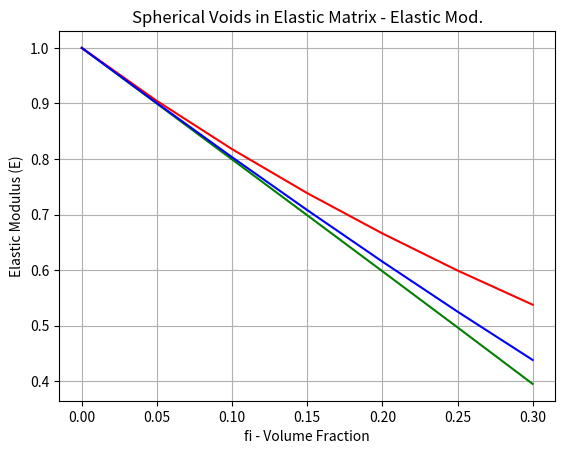

Here is the Python script that generated this plot: (Note: this script raises an exception after producing the figure.)
#!/usr/bin/env python3
# -*- coding: utf-8 -*-
"""
Created on Sun Dec 29 17:12:24 2019 

@author: elemhunt
"""
import numpy as np
import matplotlib.pyplot as plt
import math
#%% Model Functions

# Dilute Eshelby (ES)
def DilES(f,vm,vi,Em, Ei):
    import numpy as np
    # __M &&__I Values
    muM = Em/(2*(1+vm))
    muI = Ei/(2*(1+vi))
    kM = Em/(3*(1-2*vm))
    kI = Ei/(3*(1-2*vi))

    # __P Values
    muP = ((5/3)*muM*(3*kM + 4*muM)/(kM + 2*muM))/2
    kP = (3*kM + 4*muM)/3

    # Inital setting of arrays to be modified to store
    kes = np.zeros(len(f))
    mues = np.zeros(len(f))
    ves = np.zeros(len(f))
    ees = np.zeros(len(f))

    #Calculations
    for i in range(len(f)):
    
        kes[i] = kM +(f[i]*(kI - kM))/(1.+(kI - kM)/kP)
        mues[i] = muM +(f[i]*(muI - muM))/(1.+((muI - muM)/muP))
        ves[i] = (3.*kes[i]-2.*mues[i])/(6.*kes[i]+2.*mues[i])
        ees[i] = (2.*mues[i]*(1.+ves[i]))#*(1E-3)
    return kes, mues, ves, ees

# Mori-Tanaka (MT)
def MorT(f,vm,vi,Em, Ei):
    import numpy as np
    # __M &&__I Values
    muM = Em/(2*(1+vm))
    muI = Ei/(2*(1+vi))
    kM = Em/(3*(1-2*vm))
    kI = Ei/(3*(1-2*vi))

    # __P Values
    muP = ((5/3)*muM*(3*kM + 4*muM)/(kM + 2*muM))/2
    kP = (3*kM + 4*muM)/3
    
    # Inital setting of arrays to be modified to store
    kmt = np.zeros(len(f))
    mumt = np.zeros(len(f))
    vmt = np.zeros(len(f))
    emt = np.zeros(len(f))
    
    #Calculations
    for j in range(len(f)):
    
        kmt[j] = kM +(f[j]*(kI - kM))/(1.+(1-f[j])*(kI - kM)/kP)
        mumt[j] = muM +(f[j]*(muI - muM))/(1.+(1-f[j])*((muI - muM)/muP))
        vmt[j] = (3.*kmt[j]-2.*mumt[j])/(6.*kmt[j]+2.*mumt[j])
        emt[j] = (2.*mumt[j]*(1.+vmt[j]))#*(1E-3)
    return kmt, mumt, vmt, emt

# Classical Self Consistent (CSC)
def ClaSC(f,vm,vi,Em, Ei):
    import numpy as np
    tol = 1E-7
    
    # __M &&__I Values
    muM = Em/(2*(1+vm))
    muI = Ei/(2*(1+vi))
    kM = Em/(3*(1-2*vm))
    kI = Ei/(3*(1-2*vi))
    
    # Inital setting of arrays to be modified to store
    kcsc = np.zeros(len(f))
    mucsc = np.zeros(len(f))
    vcsc = np.zeros(len(f))
    ecsc = np.zeros(len(f))
    #Calculations
    for l in range(len(f)):
        muold = 0
        kold = 0
        mu = muM
        k = kM
        dif =1
        while(dif >= tol ):
            muP=0.5*(5/3)*mu*(3*kM+4*mu)/(kM+2*mu)
            mu = muM + (f[l]*(muI-muM))/(1+((muI-mu)/muP))
            kP = (3*k+4*mu)/3
            k = kM +(f[l]*(kI-kM))/(1+((kI-k)/kP))
            dif = math.sqrt((k-kold)**2 + (mu-muold)**2) 
            kold = k
            muold = mu
        mucsc[l] = mu
        kcsc[l] = k
        vcsc[l] = (3.*kcsc[l]-2.*mucsc[l])/(6.*kcsc[l]+2.*mucsc[l])
        ecsc[l] = (2.*mucsc[l]*(1.+vcsc[l]))
    return kcsc, mucsc, vcsc, ecsc
#%% Comparative Study Constants
# Volume Fraction
f = np.array([0.0,0.05,0.1,0.15,0.2,0.25,0.30])
#%% Spherical Voids in Elastic Matrix

Em = 1.0   
vm = 0.25
Ei = 0.0 
vi = 0.0

# K lists
SV_ES_k =[]
SV_MT_k =[]
SV_CSC_k =[]

# MU lists
SV_ES_mu =[]
SV_MT_mu =[]
SV_CSC_mu =[]

# NU lists
SV_ES_ves = []
SV_MT_ves = []
SV_CSC_ves = []

# E List
SV_ES_ees =[]
SV_MT_ees =[]
SV_CSC_ees =[]


# Calculations
SV_ES_k, SV_ES_mu, SV_ES_ves, SV_ES_ees = DilES(f,vm,vi,Em, Ei)

SV_MT_k, SV_MT_mu, SV_MT_ves, SV_MT_ees = MorT(f,vm,vi,Em, Ei)

SV_CSC_k, SV_CSC_mu, SV_CSC_ves, SV_CSC_ees = ClaSC(f,vm,vi,Em, Ei)

# Plot E
fig, ax = plt.subplots()
l1 = ax.plot(f, SV_ES_ees,'-', color = 'green')
l2 = ax.plot(f, SV_MT_ees,'-', color = 'red')
l3 = ax.plot(f, SV_CSC_ees,'-', color = 'blue')
ax.grid(True)
ax.set_ylabel('Elastic Modulus (E)')
ax.set_xlabel('fi - Volume Fraction')
ax.set_title('Spherical Voids in Elastic Matrix - Elastic Mod.')
labels = ['Eshelby Strain','Mori-Tanaka','CSC']
fig.legend([l1, l2, l3],labels=labels,loc="best",title="Legend")

# Plot NU
fig, ax2 = plt.subplots()
l5 = ax2.plot(f, SV_ES_ves,'-', color = 'green')
l6 = ax2.plot(f, SV_MT_ves,'-', color = 'red')
l7 = ax2.plot(f, SV_CSC_ves,'-', color = 'blue')
ax2.grid(True)
ax2.set_ylabel('Poisson Ratio (NU)')
ax2.set_xlabel('fi - Volume Fraction')
ax2.set_title('Spherical Voids in Elastic Matrix NU')
labels = ['Eshelby Strain','Mori-Tanaka','CSC']
fig.legend([l5, l6, l7],labels=labels, loc="best", title="Legend")

#%% Rigid Spheres in Elastic Matrix

Em = 1
vm = 0.25 
Ei = 81E15  
vi = 0.25

# K lists
RS_ES_k =[]
RS_MT_k =[]
RS_CSC_k =[]

# MU lists
RS_ES_mu =[]
RS_MT_mu =[]
RS_CSC_mu =[]

# NU lists
RS_ES_ves = []
RS_MT_ves = []
RS_CSC_ves = []

# E List
RS_ES_ees =[]
RS_MT_ees =[]
RS_CSC_ees =[]

# Calculations
RS_ES_k, RS_ES_mu, RS_ES_ves, RS_ES_ees = DilES(f,vm,vi,Em, Ei)

RS_MT_k, RS_MT_mu, RS_MT_ves, RS_MT_ees = MorT(f,vm,vi,Em, Ei)

RS_CSC_k, RS_CSC_mu, RS_CSC_ves, RS_CSC_ees = ClaSC(f,vm,vi,Em, Ei)

# Plot E
fig, ax3 = plt.subplots()
l1 = ax3.plot(f, RS_ES_ees,'-', color = 'green')
l2 = ax3.plot(f, RS_MT_ees,'-', color = 'red')
l3 = ax3.plot(f, RS_CSC_ees,'-', color = 'blue')
ax3.grid(True)
ax3.set_ylabel('Elastic Modulus (E)')
ax3.set_xlabel('fi - Volume Fraction')
ax3.set_title('Rigid Spheres in Elastic Matrix - Elastic Mod.')
labels = ['Eshelby Strain','Mori-Tanaka','CSC']
fig.legend([l1, l2, l3],labels=labels,loc="best",title="Legend")

# Plot NU
fig, ax4 = plt.subplots()
l5 = ax4.plot(f, RS_ES_ves,'-', color = 'green')
l6 = ax4.plot(f, RS_MT_ves,'-', color = 'red')
l7 = ax4.plot(f, RS_CSC_ves,'-', color = 'blue')

ax4.grid(True)
ax4.set_ylabel('Poisson Ratio (NU)')
ax4.set_xlabel('fi - Volume Fraction')
ax4.set_title('Rigid Spheres in Elastic Matrix - NU')
labels = ['Eshelby Strain','Mori-Tanaka','CSC','Raw Data']
fig.legend([l5, l6, l7],labels=labels, loc="best", title="Legend")

#%% Glass Elastic Spheres in Epoxy Matrix

Em = 3.0 
vm = 0.38
Ei = 70
vi = 0.20



# K lists
GS_ES_k =[]
GS_MT_k =[]
GS_CSC_k =[]

# MU lists
GS_ES_mu =[]
GS_MT_mu =[]
GS_CSC_mu =[]

# NU lists
GS_ES_ves = []
GS_MT_ves = []
GS_CSC_ves = []

# E List
GS_ES_ees =[]
GS_MT_ees =[]
GS_CSC_ees =[]


# Calculations
GS_ES_k, GS_ES_mu,GS_ES_ves, GS_ES_ees = DilES(f,vm,vi,Em, Ei)

GS_MT_k, GS_MT_mu,GS_MT_ves, GS_MT_ees = MorT(f,vm,vi,Em, Ei)

GS_CSC_k, GS_CSC_mu, GS_CSC_ves, GS_CSC_ees = ClaSC(f,vm,vi,Em, Ei)



# Plot E
fig, ax5 = plt.subplots()
l1 = ax5.plot(f, GS_ES_ees,'-', color = 'green')
l2 = ax5.plot(f, GS_MT_ees,'-', color = 'red')
l3 = ax5.plot(f, GS_CSC_ees,'-', color = 'blue')

ax5.grid(True)
ax5.set_ylabel('Elastic Modulus (E)')
ax5.set_xlabel('fi - Volume Fraction')
ax5.set_title('Glass Elastic Spheres in Epoxy Matrix - Elastic Mod.')
labels = ['Eshelby Strain','Mori-Tanaka','CSC']
fig.legend([l1, l2, l3],labels=labels,loc="best",title="Legend")

# Plot NU
fig, ax6 = plt.subplots()
l5 = ax6.plot(f, GS_ES_ves,'-', color = 'green')
l6 = ax6.plot(f, GS_MT_ves,'-', color = 'red')
l7 = ax6.plot(f, GS_CSC_ves,'-', color = 'blue')
ax6.grid(True)
ax6.set_ylabel('Poisson Ratio (NU)')
ax6.set_xlabel('fi - Volume Fraction')
ax6.set_title('Glass Elastic Spheres in Epoxy Matrix - NU')

labels = ['Eshelby Strain','Mori-Tanaka','CSC']
fig.legend([l5, l6, l7],labels=labels, loc="best", title="Legend")
